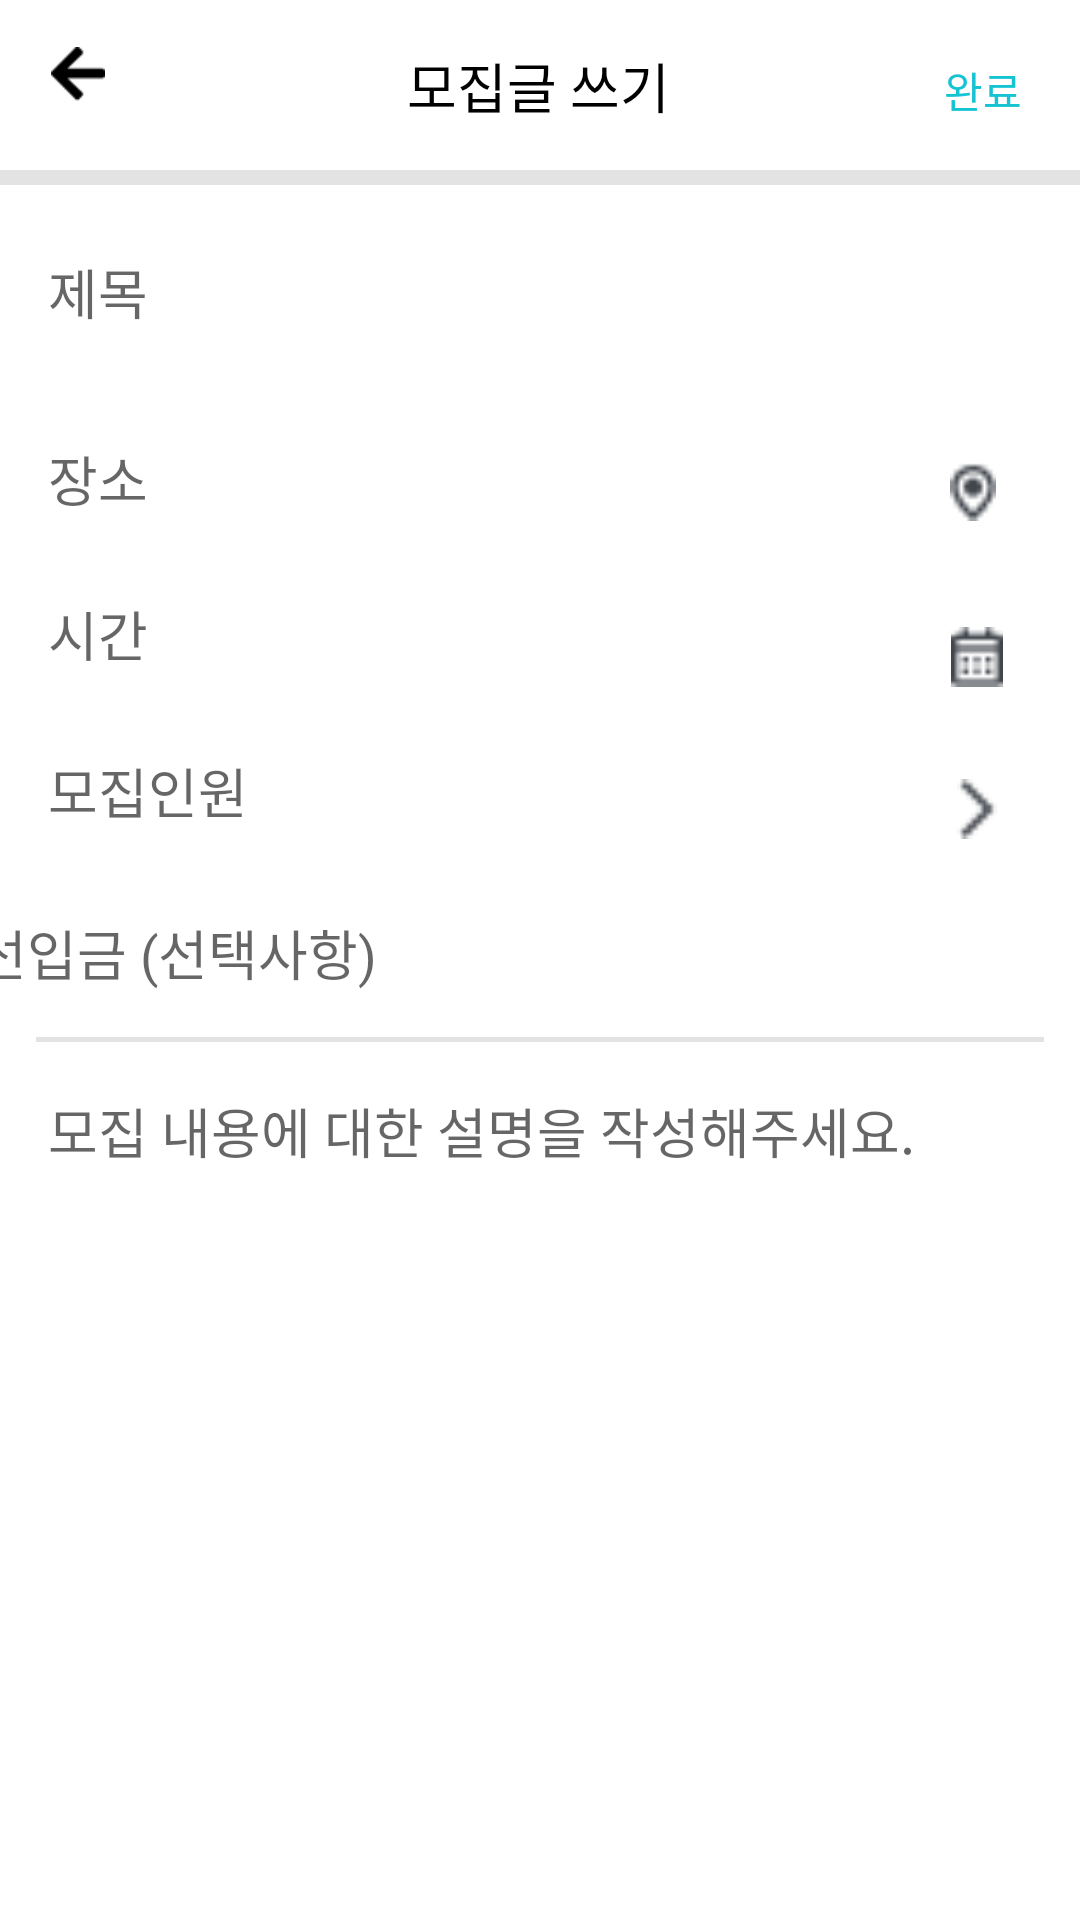

Produce the Android XML layout that renders to this screen, including the resource entries it uses.
<!-- AndroidManifest.xml: application theme AppTheme.NoTitleBar -->
<!-- res/layout/activity_content_edit.xml -->
<?xml version="1.0" encoding="utf-8"?>
<layout xmlns:tools="http://schemas.android.com/tools"
    xmlns:android="http://schemas.android.com/apk/res/android"
    xmlns:app="http://schemas.android.com/apk/res-auto">

    <androidx.constraintlayout.widget.ConstraintLayout
        android:layout_width="match_parent"
        android:layout_height="match_parent"
        android:background="@color/white"
        tools:context=".View.ContentCreateActivity">

        <ImageView
            android:layout_width="18dp"
            android:layout_height="18dp"
            android:src="@drawable/arrow_left"
            app:layout_constraintBottom_toBottomOf="parent"
            app:layout_constraintEnd_toEndOf="parent"
            app:layout_constraintHorizontal_bias="0.05"
            app:layout_constraintStart_toStartOf="parent"
            app:layout_constraintTop_toTopOf="parent"
            app:layout_constraintVertical_bias="0.025"></ImageView>

        <TextView
            android:id="@+id/textView6"
            android:layout_width="wrap_content"
            android:layout_height="wrap_content"
            android:fontFamily="@font/roboto_bold"
            android:text="모집글 쓰기"
            android:textColor="@color/black"
            android:textSize="18dp"
            app:layout_constraintBottom_toBottomOf="parent"
            app:layout_constraintEnd_toEndOf="parent"
            app:layout_constraintHorizontal_bias="0.498"
            app:layout_constraintStart_toStartOf="parent"
            app:layout_constraintTop_toTopOf="parent"
            app:layout_constraintVertical_bias="0.025"></TextView>

        <TextView
            android:id="@+id/content_complete_tv"
            android:layout_width="wrap_content"
            android:layout_height="wrap_content"
            android:fontFamily="@font/roboto_bold"
            android:text="완료"
            android:textColor="@color/colorBlue"
            app:layout_constraintBottom_toBottomOf="parent"
            app:layout_constraintEnd_toEndOf="parent"
            app:layout_constraintHorizontal_bias="0.942"
            app:layout_constraintStart_toStartOf="parent"
            app:layout_constraintTop_toTopOf="parent"
            app:layout_constraintVertical_bias="0.032"></TextView>

        <View
            android:id="@+id/view"
            android:layout_width="wrap_content"
            android:layout_height="5dp"
            android:background="#E3E3E3"
            android:layout_marginTop="15dp"
            app:layout_constraintBottom_toBottomOf="parent"
            app:layout_constraintEnd_toEndOf="parent"
            app:layout_constraintTop_toBottomOf="@+id/textView6"
            app:layout_constraintVertical_bias="0.0"></View>


        <EditText
            android:id="@+id/title_et"
            android:layout_width="match_parent"
            android:layout_height="60dp"
            android:layout_marginHorizontal="12dp"
            android:background="@color/white"
            android:hint="제목"
            android:nextFocusDown="@+id/location_et"
            android:padding="4dp"
            app:layout_constraintBottom_toBottomOf="parent"
            app:layout_constraintTop_toBottomOf="@+id/view"
            app:layout_constraintVertical_bias="0.011"
            tools:layout_editor_absoluteX="12dp"></EditText>

        <View
            android:id="@+id/view2"
            android:layout_width="match_parent"
            android:layout_height="1.5dp"
            android:layout_marginHorizontal="12dp"
            android:background="#E3E3E3"
            app:layout_constraintBottom_toBottomOf="parent"
            app:layout_constraintEnd_toEndOf="parent"
            app:layout_constraintHorizontal_bias="0.333"
            app:layout_constraintStart_toStartOf="parent"
            app:layout_constraintTop_toBottomOf="@+id/title_et"
            app:layout_constraintVertical_bias="0.017"></View>

        <EditText
            android:id="@+id/location_et"
            android:layout_width="match_parent"
            android:layout_height="60dp"
            android:layout_marginHorizontal="12dp"
            android:background="@color/white"
            android:hint="장소"
            android:editable="false"
            android:nextFocusDown="@+id/time_et"
            android:padding="4dp"
            app:layout_constraintBottom_toBottomOf="parent"
            app:layout_constraintTop_toBottomOf="@+id/view"
            app:layout_constraintVertical_bias="0.131"
            tools:layout_editor_absoluteX="12dp">

            <requestFocus />
        </EditText>


        <ImageView
            android:id="@+id/location_iv"
            android:layout_width="20dp"
            android:layout_height="20dp"
            android:src="@drawable/location"
            app:layout_constraintBottom_toBottomOf="@+id/location_et"
            app:layout_constraintEnd_toEndOf="@+id/location_et"
            app:layout_constraintHorizontal_bias="0.957"
            app:layout_constraintStart_toStartOf="@+id/location_et"
            app:layout_constraintTop_toBottomOf="@+id/view2"
            app:layout_constraintVertical_bias="0.5"></ImageView>

        <View
            android:id="@+id/view3"
            android:layout_width="match_parent"
            android:layout_height="1.5dp"
            android:layout_marginHorizontal="12dp"
            android:background="#E3E3E3"
            app:layout_constraintBottom_toBottomOf="parent"
            app:layout_constraintEnd_toEndOf="parent"
            app:layout_constraintStart_toStartOf="parent"
            app:layout_constraintTop_toBottomOf="@+id/title_et"
            app:layout_constraintVertical_bias="0.119"></View>

        <EditText
            android:id="@+id/time_et"
            android:layout_width="match_parent"
            android:layout_height="60dp"
            android:layout_marginHorizontal="12dp"
            android:background="@color/white"
            android:hint="시간"
            android:editable="false"
            android:nextFocusDown="@+id/people_count__et"
            android:padding="4dp"
            app:layout_constraintBottom_toBottomOf="parent"
            app:layout_constraintTop_toBottomOf="@+id/view"
            app:layout_constraintVertical_bias="0.231"
            tools:layout_editor_absoluteX="12dp">

            <requestFocus />
        </EditText>

        <ImageView
            android:id="@+id/calender_iv"
            android:layout_width="20dp"
            android:layout_height="20dp"
            android:src="@drawable/calender"
            app:layout_constraintBottom_toTopOf="@+id/view4"
            app:layout_constraintEnd_toEndOf="parent"
            app:layout_constraintHorizontal_bias="0.926"
            app:layout_constraintStart_toStartOf="@+id/time_et"
            app:layout_constraintTop_toBottomOf="@+id/location_et"
            app:layout_constraintVertical_bias="0.615"></ImageView>

        <View
            android:id="@+id/view4"
            android:layout_width="match_parent"
            android:layout_height="1.5dp"
            android:layout_marginHorizontal="12dp"
            android:background="#E3E3E3"
            app:layout_constraintBottom_toBottomOf="parent"
            app:layout_constraintEnd_toEndOf="parent"
            app:layout_constraintHorizontal_bias="0.333"
            app:layout_constraintStart_toStartOf="parent"
            app:layout_constraintTop_toBottomOf="@+id/title_et"
            app:layout_constraintVertical_bias="0.223"></View>


        <EditText
            android:id="@+id/people_count__et"
            android:layout_width="match_parent"
            android:layout_height="60dp"
            android:layout_marginHorizontal="12dp"
            android:background="@color/white"
            android:hint="모집인원"
            android:editable="false"
            android:padding="4dp"
            app:layout_constraintBottom_toBottomOf="parent"
            app:layout_constraintTop_toBottomOf="@+id/view"
            app:layout_constraintVertical_bias="0.332"
            tools:layout_editor_absoluteX="0dp">

            <requestFocus />
        </EditText>

        <ImageView
            android:id="@+id/arrow_iv"
            android:layout_width="20dp"
            android:layout_height="20dp"
            android:src="@drawable/right_arrow"
            app:layout_constraintBottom_toBottomOf="@+id/people_count__et"
            app:layout_constraintEnd_toEndOf="parent"
            app:layout_constraintHorizontal_bias="0.926"
            app:layout_constraintStart_toStartOf="@+id/time_et"
            app:layout_constraintTop_toBottomOf="@+id/time_et"
            app:layout_constraintVertical_bias="0.571"></ImageView>

        <View
            android:id="@+id/view5"
            android:layout_width="match_parent"
            android:layout_height="1.5dp"
            android:layout_marginHorizontal="12dp"
            android:background="#E3E3E3"
            app:layout_constraintBottom_toBottomOf="parent"
            app:layout_constraintEnd_toEndOf="parent"
            app:layout_constraintStart_toStartOf="parent"
            app:layout_constraintTop_toBottomOf="@+id/title_et"
            app:layout_constraintVertical_bias="0.325"></View>


        <TextView
            android:id="@+id/textView8"
            android:layout_width="40dp"
            android:layout_height="24dp"
            android:gravity="center"
            android:text="₩"
            android:textSize="20dp"
            app:layout_constraintBottom_toBottomOf="@+id/premoney_et"
            app:layout_constraintEnd_toEndOf="parent"
            app:layout_constraintHorizontal_bias="0.00"
            app:layout_constraintStart_toStartOf="parent"
            app:layout_constraintTop_toTopOf="@+id/premoney_et"
            app:layout_constraintVertical_bias="0.5"></TextView>

        <EditText
            android:id="@+id/premoney_et"
            android:layout_width="360dp"
            android:layout_height="60dp"
            android:layout_marginHorizontal="12dp"
            android:background="@color/white"
            android:hint="선입금 (선택사항)"
            android:inputType="number"
            android:padding="4dp"
            app:layout_constraintBottom_toBottomOf="parent"
            app:layout_constraintEnd_toEndOf="parent"
            app:layout_constraintHorizontal_bias="1.0"
            app:layout_constraintStart_toEndOf="@+id/textView8"
            app:layout_constraintTop_toBottomOf="@+id/view"
            app:layout_constraintVertical_bias="0.436"></EditText>

        <View
            android:id="@+id/view6"
            android:layout_width="match_parent"
            android:layout_height="1.5dp"
            android:layout_marginHorizontal="12dp"
            android:background="#E3E3E3"
            app:layout_constraintBottom_toBottomOf="parent"
            app:layout_constraintEnd_toEndOf="parent"
            app:layout_constraintStart_toStartOf="parent"
            app:layout_constraintTop_toBottomOf="@+id/title_et"
            app:layout_constraintVertical_bias="0.427"></View>

        <EditText
            android:id="@+id/des_et"
            android:layout_width="match_parent"
            android:layout_height="0dp"
            android:layout_marginHorizontal="12dp"
            android:layout_marginTop="12dp"
            android:background="@color/white"
            android:gravity="top"
            android:hint="모집 내용에 대한 설명을 작성해주세요."
            android:padding="4dp"
            app:layout_constraintBottom_toBottomOf="parent"
            app:layout_constraintTop_toBottomOf="@+id/premoney_et"
            app:layout_constraintVertical_bias="0.003"
            tools:layout_editor_absoluteX="0dp"></EditText>


    </androidx.constraintlayout.widget.ConstraintLayout>
</layout>
<!-- resources referenced by this layout -->
<resources>
  <color name="black">#000000</color>
  <color name="colorBlue">#16C3D2</color>
  <color name="white">#ffffff</color>
  <!-- drawable arrow_left: png bitmap (drawable, 542 bytes) -->
  <!-- drawable calender: png bitmap (drawable, 348 bytes) -->
  <!-- drawable location: png bitmap (drawable, 406 bytes) -->
  <!-- drawable right_arrow: png bitmap (drawable-v24, 247 bytes) -->
  <style name="AppTheme.NoTitleBar" parent="Theme.AppCompat.Light.DarkActionBar">
  
          <item name="windowActionBar">false</item>
          <item name="windowNoTitle">true</item>
          <item name="android:windowFullscreen">true</item>
          <item name="bottomSheetDialogTheme">@style/AppBottomSheetDialogTheme</item>
      </style>
  <style name="AppBottomSheetDialogTheme" parent="Theme.Design.Light.BottomSheetDialog">
          <item name="bottomSheetStyle">@style/AppModalStyle</item>
      </style>
  <style name="AppModalStyle" parent="Widget.Design.BottomSheet.Modal">
          <item name="android:background">@drawable/dialog_radius</item>
      </style>
</resources>
